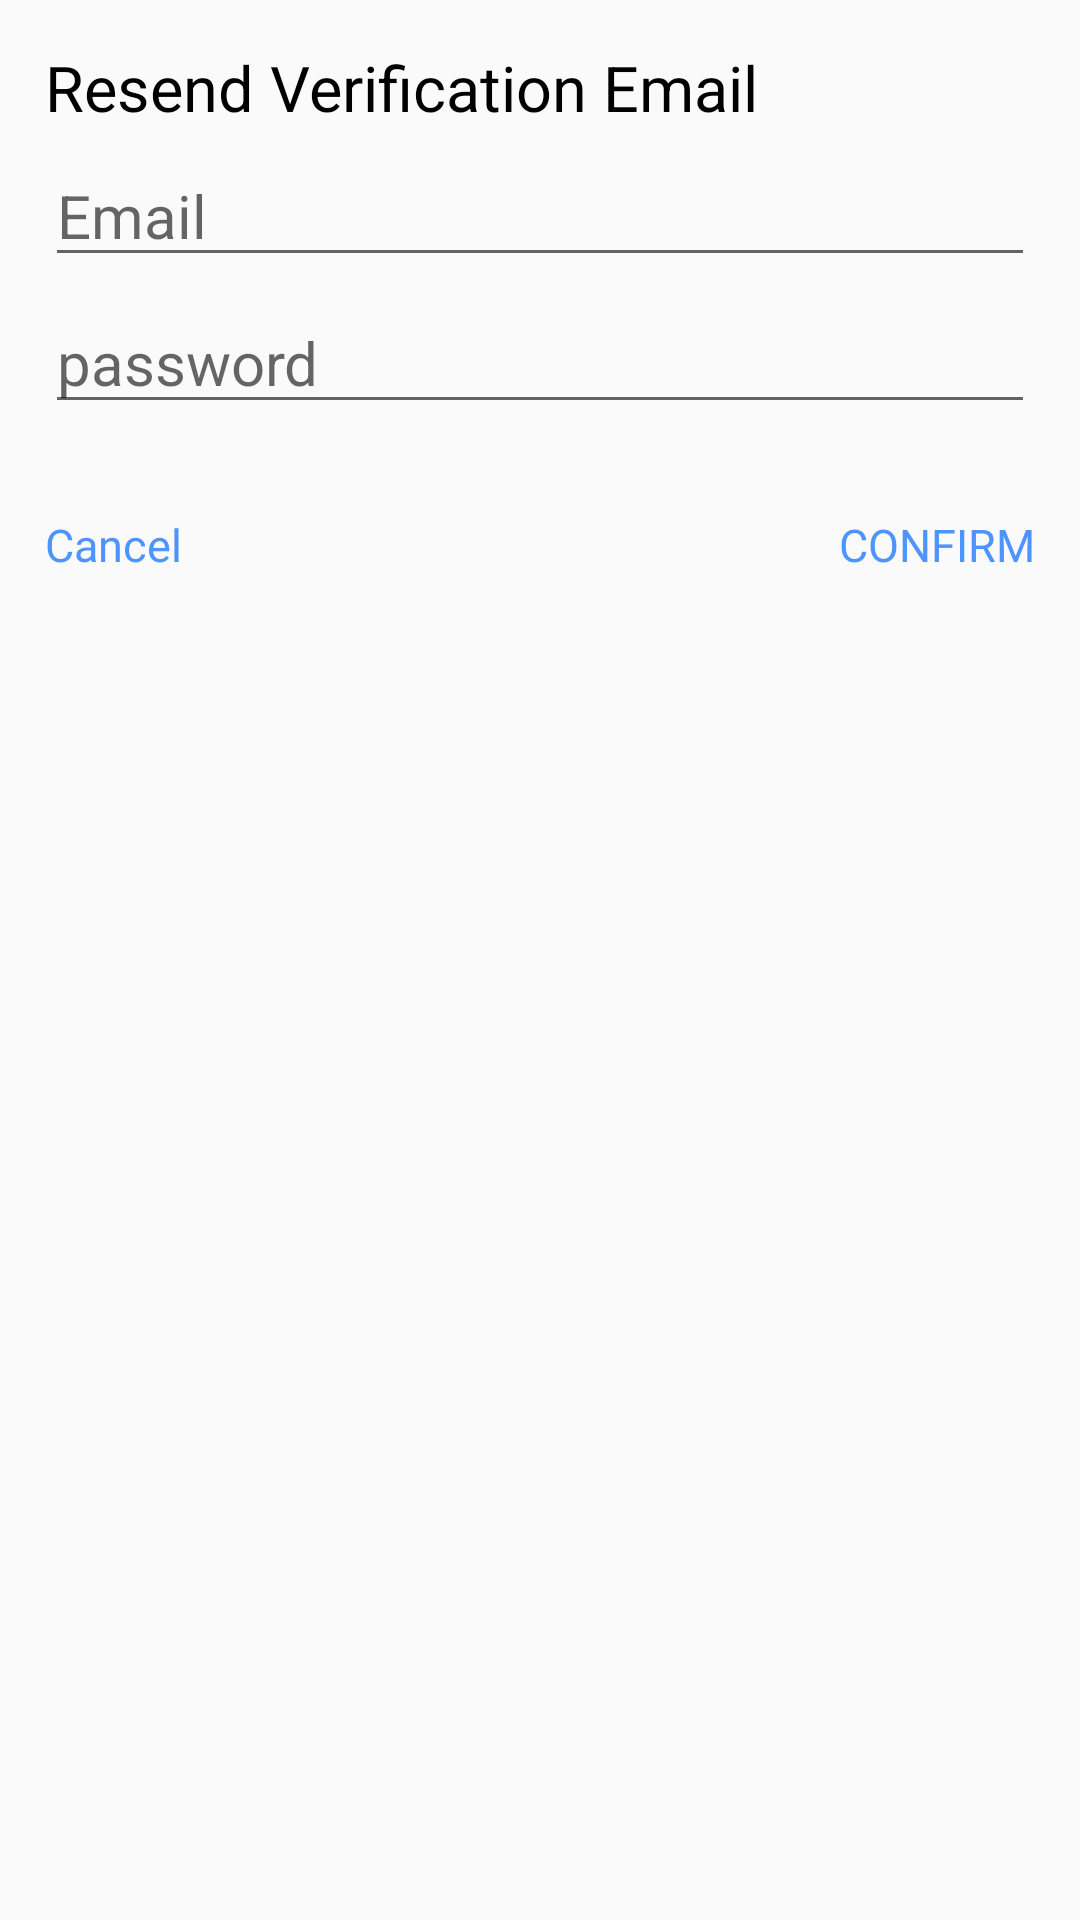

Here is an Android app screen rendered from its layout file. Give the layout XML and the strings, colors and styles it references.
<!-- AndroidManifest.xml: application theme AppTheme -->
<!-- res/layout/dialog_resend_verification.xml -->
<?xml version="1.0" encoding="utf-8"?>

<LinearLayout
    xmlns:android="http://schemas.android.com/apk/res/android"
    android:orientation="vertical"
    android:layout_width="wrap_content"
    android:layout_height="wrap_content"
    android:layout_marginRight="15dp"
    android:layout_marginLeft="15dp"
    android:padding="15dp">


    <TextView
        android:layout_width="wrap_content"
        android:layout_height="wrap_content"
        android:text="@string/resend_verification_email"
        android:textSize="21sp"
        android:textColor="@color/Black"
        android:id="@+id/dialogTitle"/>

    <EditText
        android:layout_width="match_parent"
        android:layout_height="wrap_content"
        android:hint="@string/email"
        android:id="@+id/confirm_email"
        android:inputType="textEmailAddress"
        android:textSize="20sp"
        android:layout_marginTop="5dp"/>

    <EditText
        android:layout_width="match_parent"
        android:layout_height="wrap_content"
        android:hint="@string/password"
        android:id="@+id/confirm_password"
        android:inputType="textPassword"
        android:textSize="20sp"
        android:layout_marginTop="5dp"/>

    <RelativeLayout
        android:layout_width="wrap_content"
        android:layout_height="wrap_content">

        <TextView
            android:layout_width="wrap_content"
            android:layout_height="wrap_content"
            android:textSize="15sp"
            android:textColor="@color/linkBlue"
            android:text="@string/cancel"

            android:layout_marginTop="30dp"
            android:layout_marginRight="10dp"
            android:layout_marginBottom="10dp"
            android:id="@+id/dialogCancel"/>

        <TextView
            android:layout_width="wrap_content"
            android:layout_height="wrap_content"
            android:textSize="15sp"
            android:textColor="@color/linkBlue"
            android:text="@string/confirm"
            android:layout_alignParentRight="true"
            android:layout_marginTop="30dp"
            android:layout_marginLeft="10dp"
            android:layout_marginBottom="10dp"
            android:id="@+id/dialogConfirm"/>

    </RelativeLayout>

</LinearLayout>
<!-- resources referenced by this layout -->
<resources>
  <color name="Black">#000000</color>
  <color name="linkBlue">#4d94ff</color>
  <string name="cancel">Cancel</string>
  <string name="confirm">CONFIRM</string>
  <string name="email">Email</string>
  <string name="password">password</string>
  <string name="resend_verification_email">Resend Verification Email</string>
  <style name="AppTheme" parent="Theme.AppCompat.Light.NoActionBar">
          
          <item name="colorPrimary">@color/colorPrimary</item>
          <item name="colorPrimaryDark">@color/colorPrimaryDark</item>
          <item name="colorAccent">@color/colorAccent</item>
      </style>
  <color name="colorPrimary">#3F51B5</color>
  <color name="colorPrimaryDark">#303F9F</color>
  <color name="colorAccent">#FF4081</color>
</resources>
